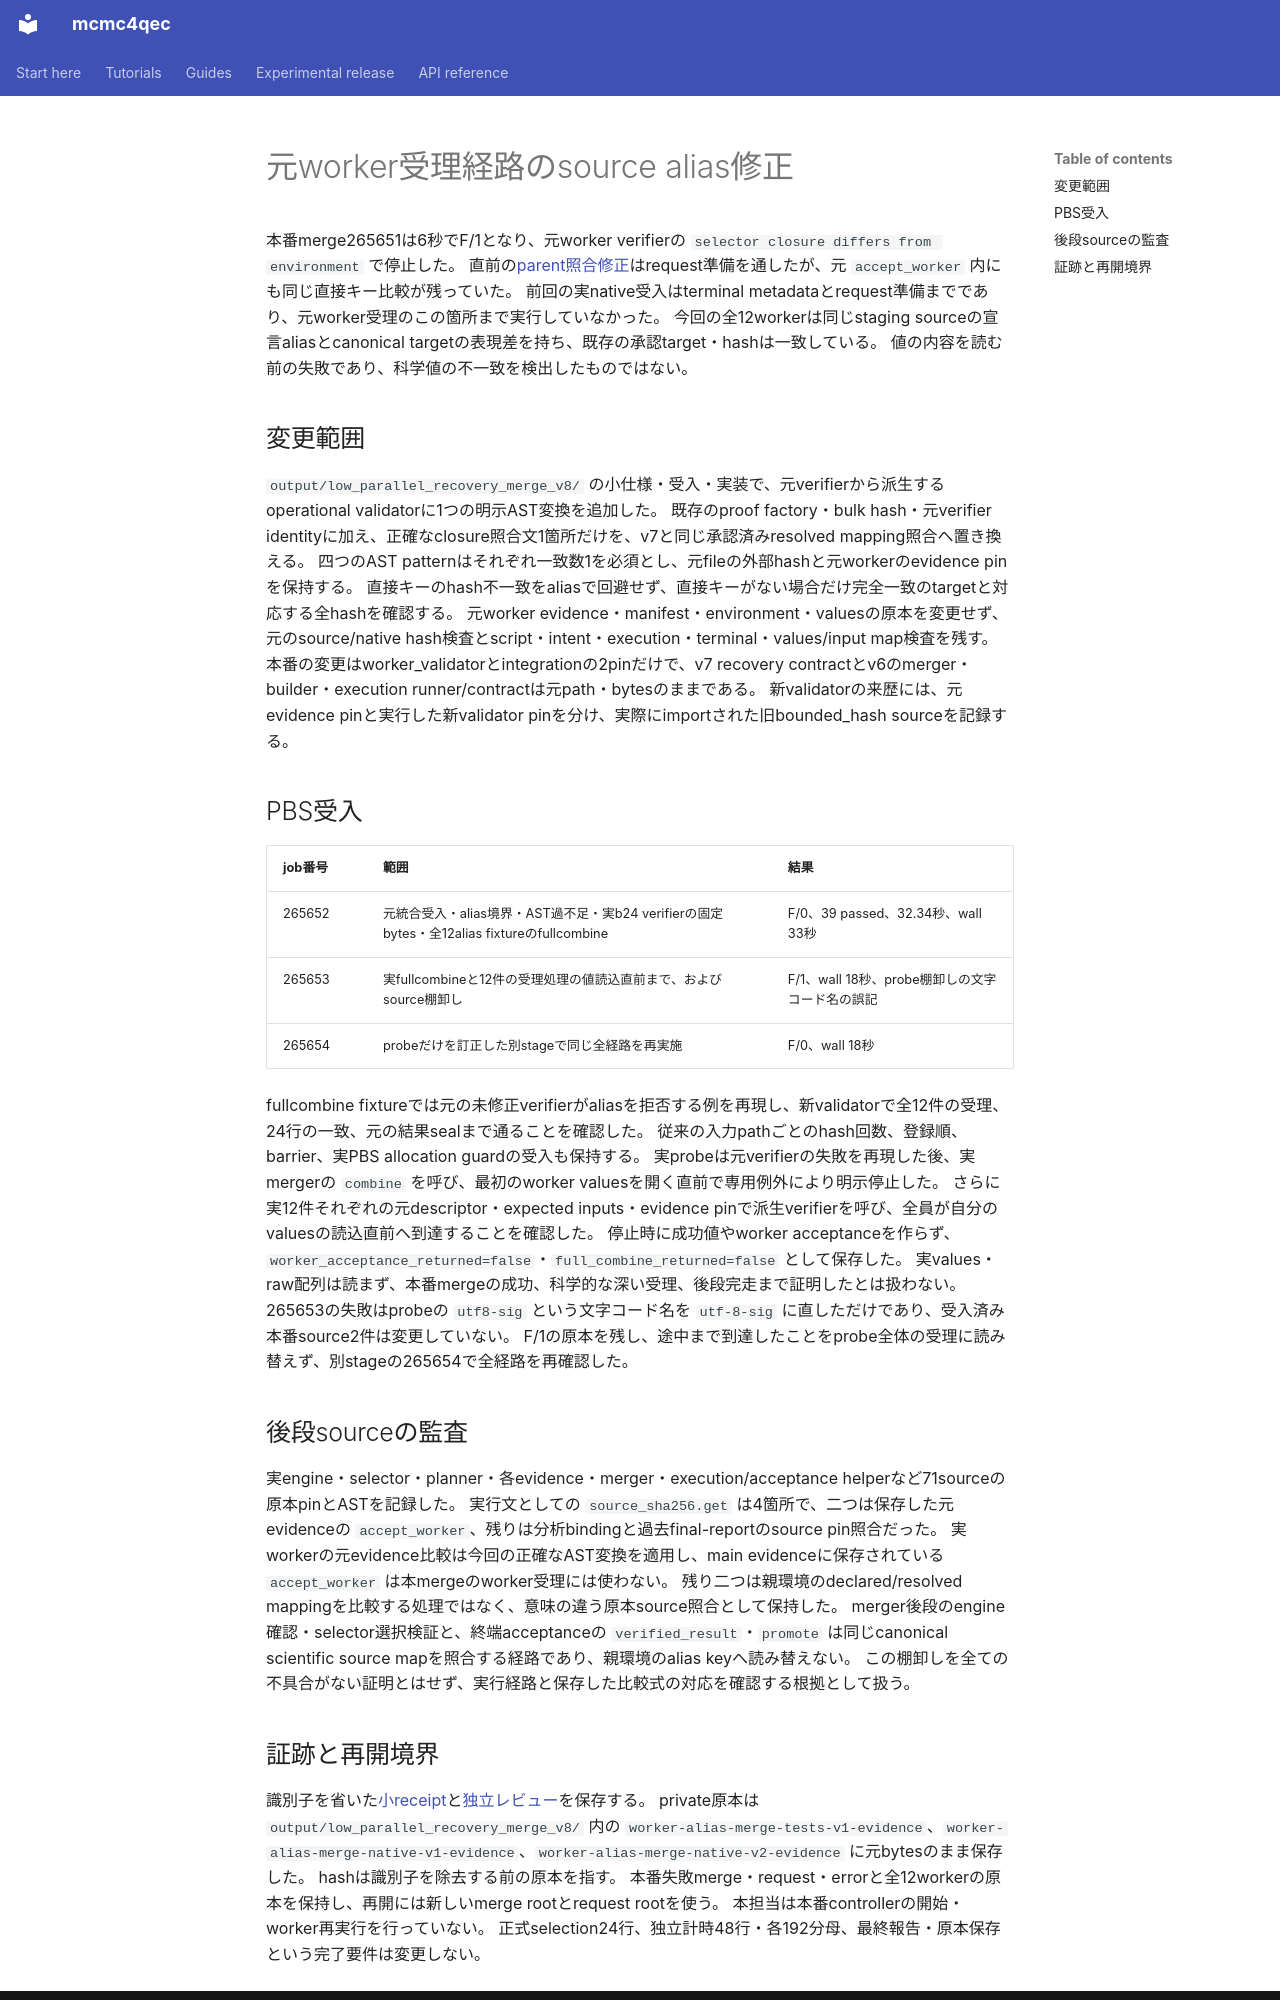

repository: junichiharuna/mcmc4qec · page: wp/parallel_merge_worker_alias_fix_2026-10-25_ja/index.html · generator: mkdocs

# 元worker受理経路のsource alias修正

本番merge265651は6秒でF/1となり、元worker verifierの `selector closure differs from environment` で停止した。
直前の[parent照合修正](parallel_merge_parent_alias_fix_2026-10-25_ja.md)はrequest準備を通したが、元 `accept_worker` 内にも同じ直接キー比較が残っていた。
前回の実native受入はterminal metadataとrequest準備までであり、元worker受理のこの箇所まで実行していなかった。
今回の全12workerは同じstaging sourceの宣言aliasとcanonical targetの表現差を持ち、既存の承認target・hashは一致している。
値の内容を読む前の失敗であり、科学値の不一致を検出したものではない。

## 変更範囲

`output/low_parallel_recovery_merge_v8/` の小仕様・受入・実装で、元verifierから派生するoperational validatorに1つの明示AST変換を追加した。
既存のproof factory・bulk hash・元verifier identityに加え、正確なclosure照合文1箇所だけを、v7と同じ承認済みresolved mapping照合へ置き換える。
四つのAST patternはそれぞれ一致数1を必須とし、元fileの外部hashと元workerのevidence pinを保持する。
直接キーのhash不一致をaliasで回避せず、直接キーがない場合だけ完全一致のtargetと対応する全hashを確認する。
元worker evidence・manifest・environment・valuesの原本を変更せず、元のsource/native hash検査とscript・intent・execution・terminal・values/input map検査を残す。
本番の変更はworker_validatorとintegrationの2pinだけで、v7 recovery contractとv6のmerger・builder・execution runner/contractは元path・bytesのままである。
新validatorの来歴には、元evidence pinと実行した新validator pinを分け、実際にimportされた旧bounded_hash sourceを記録する。

## PBS受入

| job番号 | 範囲 | 結果 |
|---|---|---|
| 265652 | 元統合受入・alias境界・AST過不足・実b24 verifierの固定bytes・全12alias fixtureのfullcombine | F/0、39 passed、32.34秒、wall 33秒 |
| 265653 | 実fullcombineと12件の受理処理の値読込直前まで、およびsource棚卸し | F/1、wall 18秒、probe棚卸しの文字コード名の誤記 |
| 265654 | probeだけを訂正した別stageで同じ全経路を再実施 | F/0、wall 18秒 |

fullcombine fixtureでは元の未修正verifierがaliasを拒否する例を再現し、新validatorで全12件の受理、24行の一致、元の結果sealまで通ることを確認した。
従来の入力pathごとのhash回数、登録順、barrier、実PBS allocation guardの受入も保持する。
実probeは元verifierの失敗を再現した後、実mergerの `combine` を呼び、最初のworker valuesを開く直前で専用例外により明示停止した。
さらに実12件それぞれの元descriptor・expected inputs・evidence pinで派生verifierを呼び、全員が自分のvaluesの読込直前へ到達することを確認した。
停止時に成功値やworker acceptanceを作らず、`worker_acceptance_returned=false`・`full_combine_returned=false` として保存した。
実values・raw配列は読まず、本番mergeの成功、科学的な深い受理、後段完走まで証明したとは扱わない。
265653の失敗はprobeの `utf8-sig` という文字コード名を `utf-8-sig` に直しただけであり、受入済み本番source2件は変更していない。
F/1の原本を残し、途中まで到達したことをprobe全体の受理に読み替えず、別stageの265654で全経路を再確認した。

## 後段sourceの監査

実engine・selector・planner・各evidence・merger・execution/acceptance helperなど71sourceの原本pinとASTを記録した。
実行文としての `source_sha256.get` は4箇所で、二つは保存した元evidenceの `accept_worker`、残りは分析bindingと過去final-reportのsource pin照合だった。
実workerの元evidence比較は今回の正確なAST変換を適用し、main evidenceに保存されている `accept_worker` は本mergeのworker受理には使わない。
残り二つは親環境のdeclared/resolved mappingを比較する処理ではなく、意味の違う原本source照合として保持した。
merger後段のengine確認・selector選択検証と、終端acceptanceの `verified_result`・`promote` は同じcanonical scientific source mapを照合する経路であり、親環境のalias keyへ読み替えない。
この棚卸しを全ての不具合がない証明とはせず、実行経路と保存した比較式の対応を確認する根拠として扱う。
